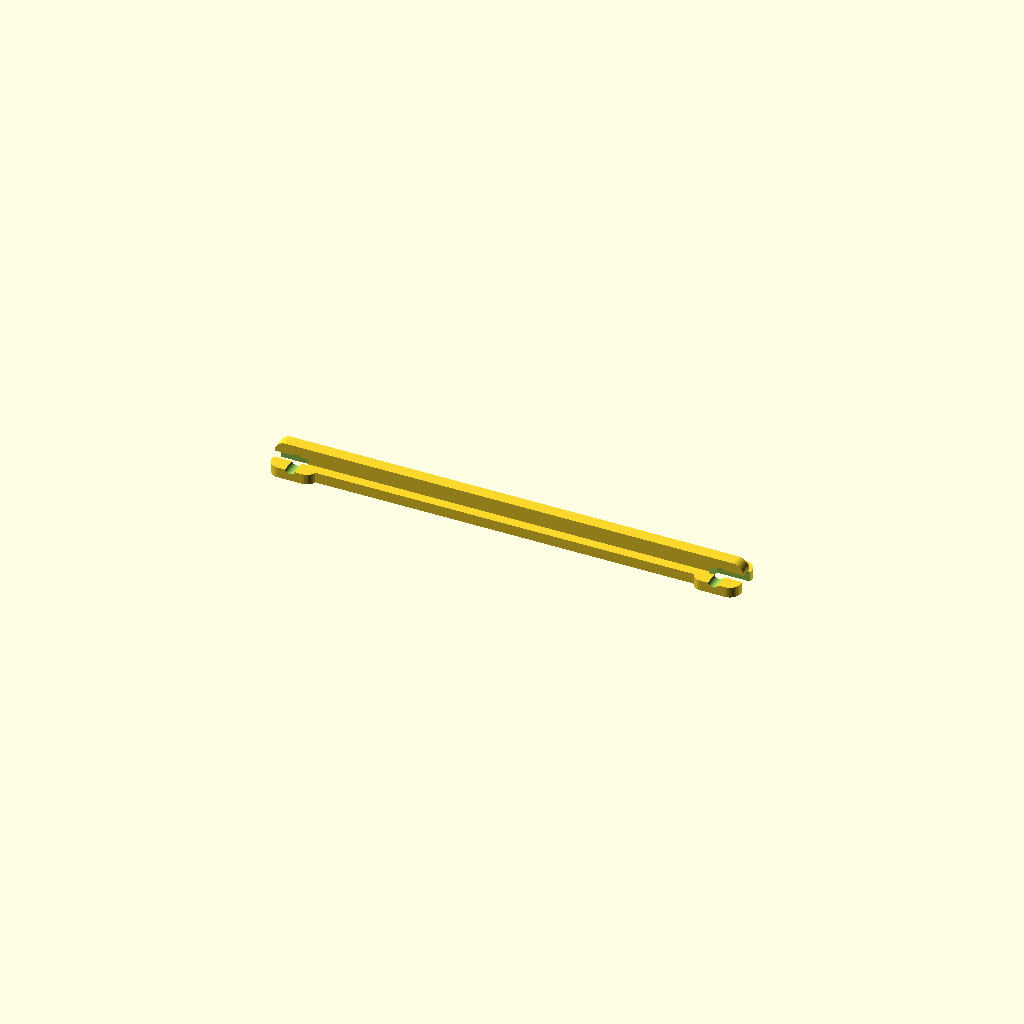
Cell 1: rendered with the file's own defaults.
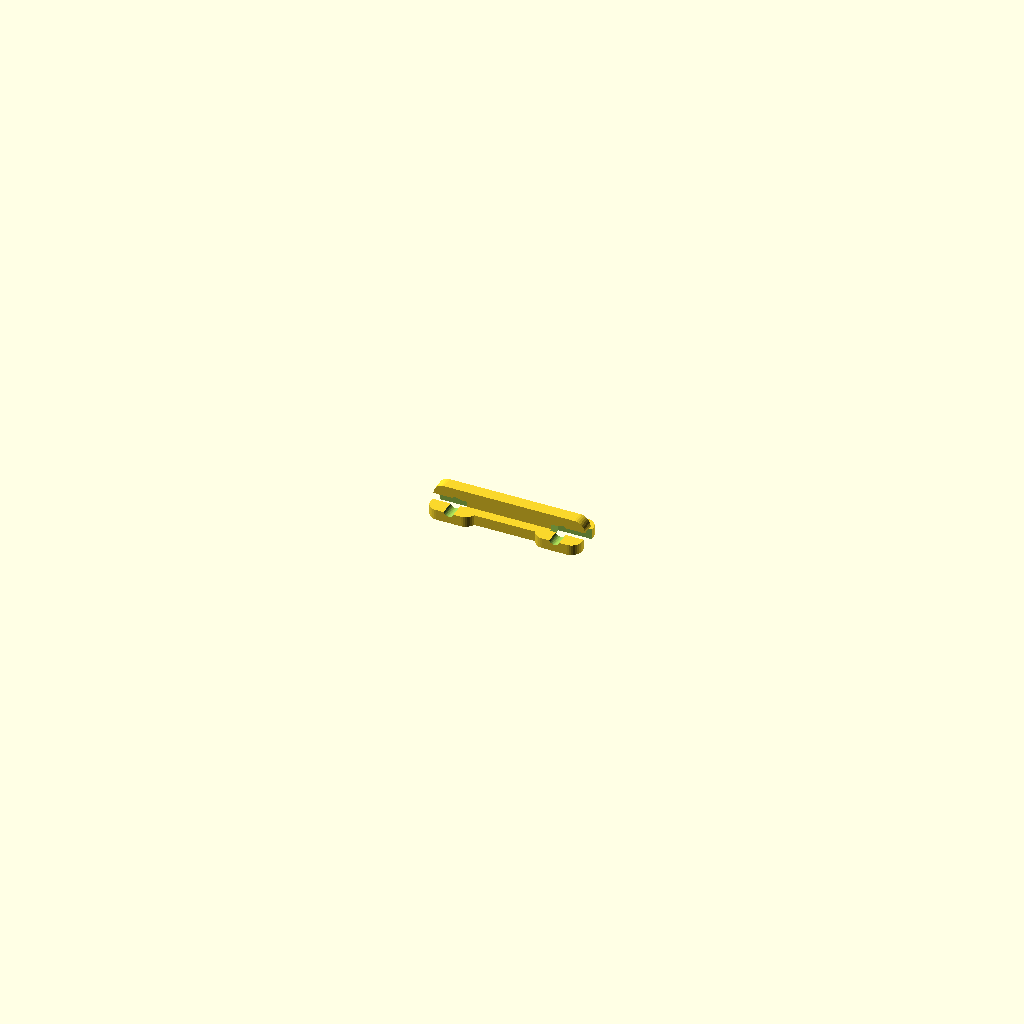
Cell 2 — spacing set to 30, the other parameters unchanged.
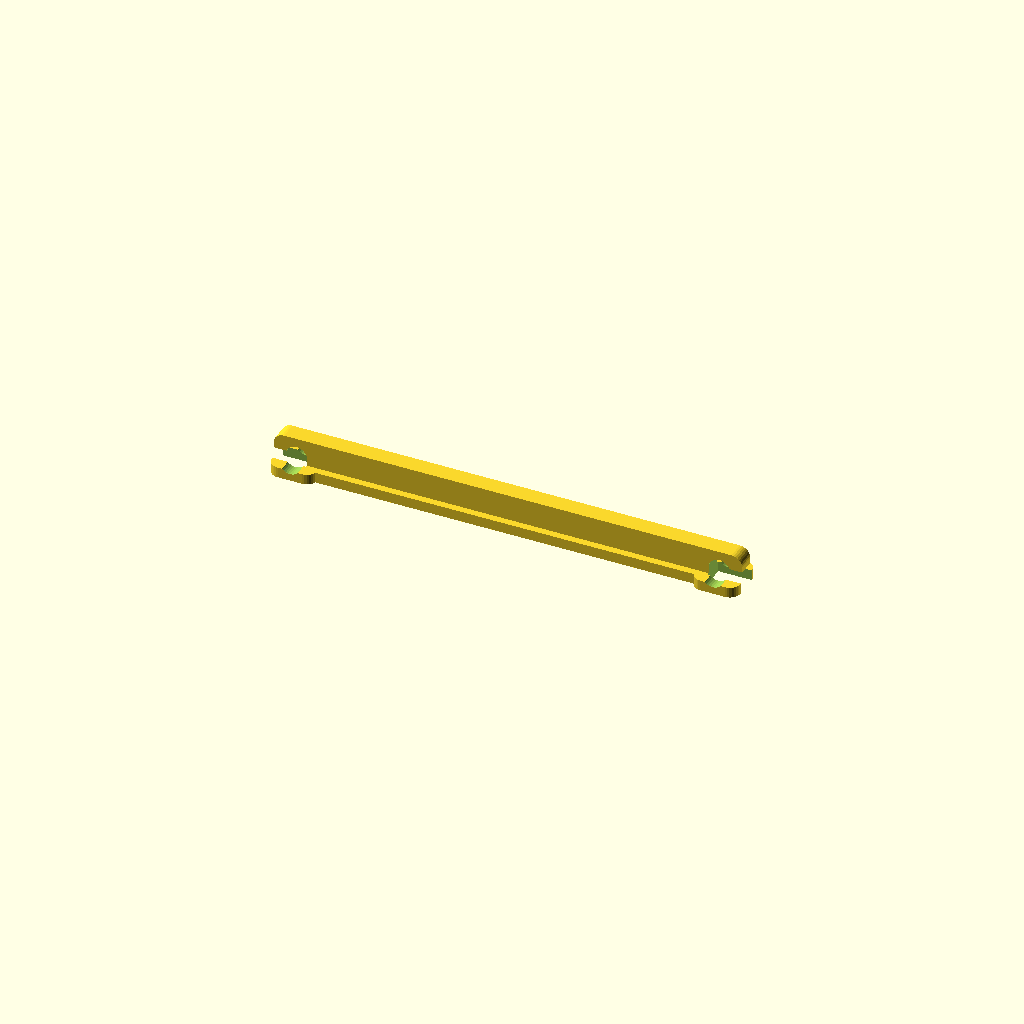
Cell 3: wire = 6 (everything else at default).
One fixed orthographic camera (rotation 55°, 0°, 25°; colour scheme Cornfield) for every cell.
The OpenSCAD source (inputs/thingiverse/files/thing-1798324/files/Open-Wire-Spacer.scad):
// Customizer Foot Designer Open_Wire-Spacer
//
// REV 1.0 29/09/2016

// Standard Thingiverse Configurations:
// Range = [:] Slider
// Range = [,] Drop Down Box
// Range = None Text Box

// Start Parameters for for Customizer ----
// preview[view:south, tilt:top]

// between Wires (mm)
spacing = 120; //[30:5:200]

// Diameter (mm)
wire = 3.0; //[2:0.1:6]

difference(){
union() {
  cube([spacing-10,9,3], center=true);
  translate ([-spacing/2,0,-1.5]) 
    roundedRect([10, 10, 3], 3, $fn=32, center=true);
  translate ([spacing/2,0,-1.5]) 
    roundedRect([10, 10, 3], 3, $fn=32, center=true);
  translate ([0,(2+wire/2)/2,1+wire/2]) 
    rotate([90,0,0]) 
      roundedRect([spacing+10, 1+wire, 2+wire/2], 3, $fn=32, center=true);
}
union() {
  translate ([-spacing/2,0,0.5+wire/2]) 
    rotate([90,0,0]) 
      cylinder(20,d=wire,center=true, $fn=32);
  translate ([spacing/2,0,0.5+wire/2]) 
    rotate([90,0,0]) 
      cylinder(20,d=wire,center=true, $fn=32);
  translate ([-spacing/2-3,0,0]) 
    cube([12,3+wire/2,3+wire], center=true);
  translate ([spacing/2+3,0,0]) 
    cube([12,3.5+wire/2,3+wire], center=true);
}
}
// size - [x,y,z]
// radius - radius of corners
module roundedRect(size, radius)
{
	x = size[0];
	y = size[1];
	z = size[2];

	linear_extrude(height=z)
	hull()
	{
		// place 4 circles in the corners, with the given radius
		translate([(-x/2)+(radius/2), (-y/2)+(radius/2), 0])
		circle(r=radius);
	
		translate([(x/2)-(radius/2), (-y/2)+(radius/2), 0])
		circle(r=radius);
	
		translate([(-x/2)+(radius/2), (y/2)-(radius/2), 0])
		circle(r=radius);
	
		translate([(x/2)-(radius/2), (y/2)-(radius/2), 0])
		circle(r=radius);
	}
}
Customizer parameters (derived from the source; name, type, default, range or options):
spacing: number, default 120, range 30 to 200, step 5
wire: number, default 3, range 2 to 6, step 0.1
